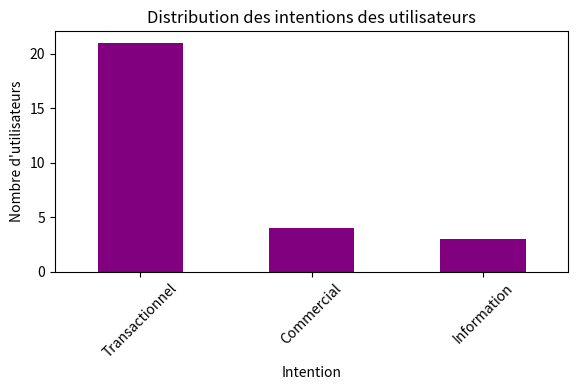

Recreate this plot in Python.
import pandas as pd
import matplotlib.pyplot as plt

# Création du DataFrame à partir des données fournies
data = {
    'User': [
        'U001', 'U002', 'U003', 'U004', 'U005', 'U006', 'U007', 'U008',
        'U009', 'U010', 'U011', 'U012', 'U014', 'U015', 'U016', 'U017',
        'U018', 'U019', 'U020', 'U022', 'U023', 'U024', 'U025', 'U026',
        'U027', 'U028', 'U029', 'U030'
    ],
    'Intention': [
        'Commercial', 'Transactionnel', 'Commercial', 'Transactionnel', 'Transactionnel', 'Transactionnel', 'Transactionnel', 'Transactionnel',
        'Transactionnel', 'Commercial', 'Transactionnel', 'Transactionnel', 'Transactionnel', 'Transactionnel', 'Transactionnel', 'Transactionnel',
        'Transactionnel', 'Information', 'Information', 'Transactionnel', 'Transactionnel', 'Transactionnel', 'Transactionnel', 'Transactionnel',
        'Information', 'Commercial', 'Transactionnel', 'Transactionnel'
    ]
}

df_intention = pd.DataFrame(data)

# Calcul du nombre d'utilisateurs par intention
intent_counts = df_intention['Intention'].value_counts()

# Création du graphique en barres
plt.figure(figsize=(6, 4))
intent_counts.plot(kind='bar', color='purple')
plt.xlabel("Intention")
plt.ylabel("Nombre d'utilisateurs")
plt.title("Distribution des intentions des utilisateurs")
plt.xticks(rotation=45)
plt.tight_layout()

# Sauvegarder le graphique en fichier image (optionnel)
plt.savefig("distribution_intentions.png")
plt.show()